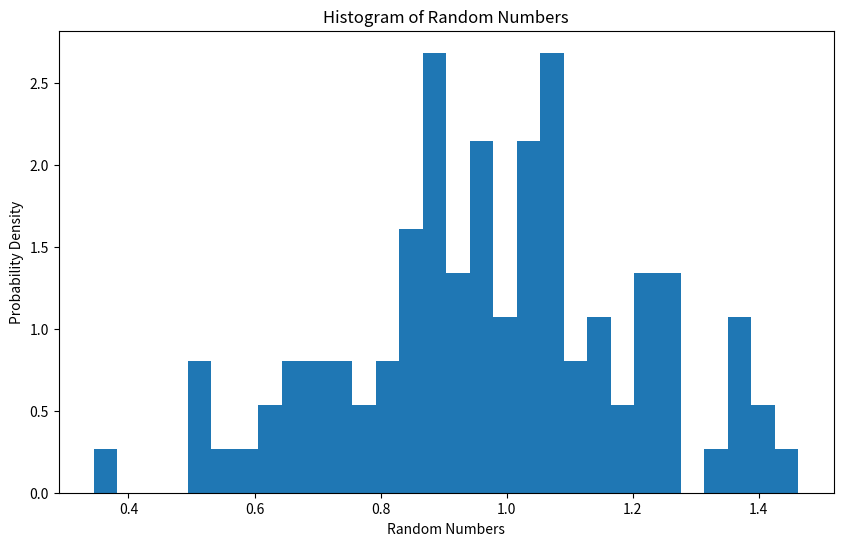

Python code for this plot:
# Generate random numbers with fixed seed
import numpy as np
np.random.seed(42)
random_numbers = np.random.normal(1 , 0.25 , 100)
import matplotlib.pyplot as plt

if __name__ == '__main__':
    plt.figure(figsize=(10, 6))

    plt.hist(random_numbers, bins=30, density=True)
    plt.title('Histogram of Random Numbers')
    plt.xlabel('Random Numbers')
    plt.ylabel('Probability Density')


    # Save the figure
    plt.savefig('histogram.png')
    # Show the plot
    plt.show()
    plt.close()
